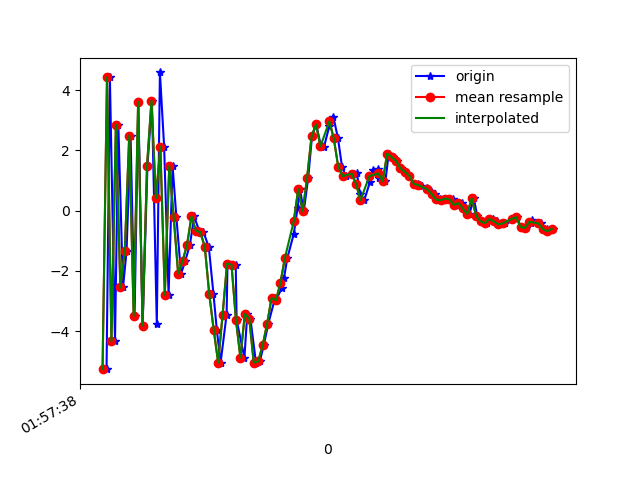

Source data for this figure (header and first rows):
1617760658818, 456295457120268, -5.261982, -1.3934238, -0.58744335
1617760658833, 456295476351038, 4.426, 0.743, -0.7637
1617760658856, 456295495581808, -4.334, -0.6665, 3.799
1617760658871, 456295514812578, 2.855, 1.389, -5.648
1617760658892, 456295534043348, -2.55, 0.8969, 7.581
1617760658908, 456295553274118, -1.339, 1.758, -9.111
1617760658926, 456295572504888, 2.495, 2.311, 6.717
1617760658944, 456295591735658, -3.493, 1.222, -5.741
1617760658961, 456295610966428, 3.612, 1.964, 1.284
1617760658980, 456295630197198, -3.814, 0.1399, 4.058
1617760659002, 456295649427968, 1.483, -0.03055, -7.188
1617760659022, 456295668658738, 3.655, -0.0315, 8.63
1617760659044, 456295687889508, -3.764, -1.631, -4.198
1617760659058, 456295707120278, 4.591, -1.169, -5.234
1617760659077, 456295726351048, 2.125, -3.288, 7.701
1617760659097, 456295745581818, -2.793, -4.937, -7.8
1617760659115, 456295764812588, 1.485, -1.516, -1.937
1617760659132, 456295784043358, -0.2076, -0.2978, 5.034
1617760659153, 456295803274128, -2.09, -0.2465, -11.93
1617760659172, 456295822504898, -1.67, 0.6076, -3.534
1617760659193, 456295841735668, -1.13, 1.343, -7.576
1617760659212, 456295860966438, -0.189, 1.68, -5.551
1617760659235, 456295880197208, -0.6707, 1.087, -5.451
1617760659254, 456295899427978, -0.7105, 0.8746, -5.968
1617760659278, 456295918658748, -1.21, 1.559, -6.955
1617760659299, 456295937889518, -2.776, 1.581, -5.884
1617760659314, 456295957120288, -3.959, 1.229, -4.163
1617760659331, 456295976351058, -5.044, 0.9706, -3.233
1617760659358, 456295995581828, -3.448, 1.468, -2.762
1617760659362, 456296014812598, -1.757, 2.299, -3.668
1617760659399, 456296034043368, -1.792, 1.866, -3.085
1617760659403, 456296053274138, -3.628, 1.068, -0.009788
1617760659438, 456296072504908, -4.881, -1.7, 1.412
1617760659451, 456296091735678, -3.424, -2.99, 4.568
1617760659465, 456296110966448, -3.587, -3.839, 5.402
1617760659490, 456296130197218, -5.045, -2.848, 7.526
1617760659507, 456296149427988, -5.005, -0.524, 9.059
1617760659525, 456296168658758, -4.473, 0.04189, 10.06
1617760659545, 456296187889528, -3.764, -2.137, 12.31
1617760659576, 456296207120298, -2.902, -3.779, 12.44
1617760659580, 456296226351068, -2.975, -0.6704, 9.832
1617760659607, 456296245581838, -2.553, 1.999, 7.672
1617760659616, 456296264812608, -2.238, 2.48, 6.458
1617760659631, 456296284043378, -1.574, 1.182, 5.342
1617760659660, 456296303274148, -0.7736, 0.2314, 4.744
1617760659677, 456296322504918, 0.07714, 0.2176, 3.041
1617760659688, 456296341735688, 0.7108, -0.06625, 2.048
1617760659705, 456296360966458, -0.02077, -0.7608, 1.625
1617760659725, 456296380197228, 1.096, -0.4818, -1.166
1617760659742, 456296399427998, 2.466, 0.5636, -2.933
1617760659761, 456296418658768, 2.864, 1.236, -3.824
1617760659782, 456296437889538, 2.151, 1.053, -3.044
1617760659796, 456296457120308, 2.121, 0.2087, -1.667
1617760659820, 456296476351078, 2.806, -0.1271, -2.475
1617760659838, 456296495581848, 3.126, 0.2184, -4.185
1617760659859, 456296514812618, 2.398, -0.1807, -4.297
1617760659877, 456296534043388, 1.46, -2.53, -2.562
1617760659894, 456296553274158, 1.144, -4.152, -1.501
1617760659932, 456296572504928, 1.234, -3.499, -1.023
1617760659944, 456296591735698, 1.257, -1.961, -1.552
1617760659958, 456296610966468, 0.5397, -1.749, -1.981
... 44 more rows
